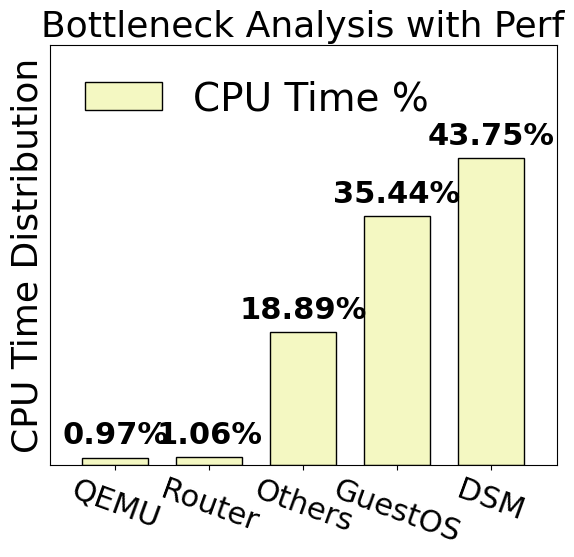

Python code for this plot: (Note: this script raises an exception after producing the figure.)
import numpy as np
import matplotlib.pyplot as plt
import matplotlib

font = {'size': 26,}
matplotlib.rcParams['pdf.fonttype'] = 42
matplotlib.rcParams['ps.fonttype'] = 42

plt.rc('font', family='Nimbus Sans L', weight='medium')
# font = {'size': 28, 'family': 'Helvetica Neue', 'weight': 'medium'}
# plt.rc('font', family='Nimbus Sans L', weight='medium')

fig, ax = plt.subplots()
fig.set_size_inches(6, 6)
plt.subplots_adjust(top=0.90, right=0.97, bottom=0.2)


x= ["QEMU", "Router", "Others", "GuestOS", "DSM"]

xrange = np.arange(len(x))
giantVM = [1.06, 0.97, 35.44, 43.75, 18.89]
giantVM.sort()


title = "Bottleneck Analysis with Perf"
colors = ['#f4f8c2']
dot_style = ['s', 'x', 'd', '^', '.', 'D']
line_style = [':', '-.', '--', '-']
hatches = ['//////', '\\\\\\\\\\\\', '----', '//////',
           '++++', 'xxx', '\\\\\\\\\\\\', '----']

marker_size = 8
bar_width = 0.35
labelx = -0.15
zoom = 2
linewidth = 2

ax.set_title(title, fontdict=font)

plt.xticks(xrange, x, rotation=-20)
ax.set_ylabel("CPU Time Distribution", fontdict=font)
ax.tick_params(axis='x', which='major', labelsize=22)
ax.tick_params(axis='y', which='major', labelsize=24)

def autolabel(rects):
    """Attach a text label above each bar in *rects*, displaying its height."""
    for rect in rects:
        height = rect.get_height()
        if height < 0:
            offset = -16
        else:
            offset = 6
        ax.annotate("{:.2f}%".format(height),
                    xy=(rect.get_x() + rect.get_width() / 2, height),
                    xytext=(0, offset),  # 3 points vertical offset
                    textcoords="offset points",
                    ha='center', va='bottom',size=22,rotation=00, fontweight='black')

for i in xrange:
    giantVM_bar = ax.bar(i, giantVM[i], width=bar_width * zoom,
                         bottom=0, color=colors[0], edgecolor="black",
                         label="GiantVM", linewidth=1)
    autolabel(giantVM_bar)

ax.legend(["CPU Time %"], loc=2, prop={'size': 28}, frameon=False)

# plt.hlines(1.0,-1,len(x),colors="#4a7cac",linestyles="dotted",linewidth=3)
plt.xlim(-0.7,len(x)-0.3)
# plt.grid(True,linewidth=0.8,linestyle=(0,(5,3)),axis="y")
plt.ylim(0,60)
plt.yticks([])
#plt.tight_layout()
plt.savefig('/Users/<user>/taco-journal/newimgs/percent.pdf', dpi=300)
plt.show()
